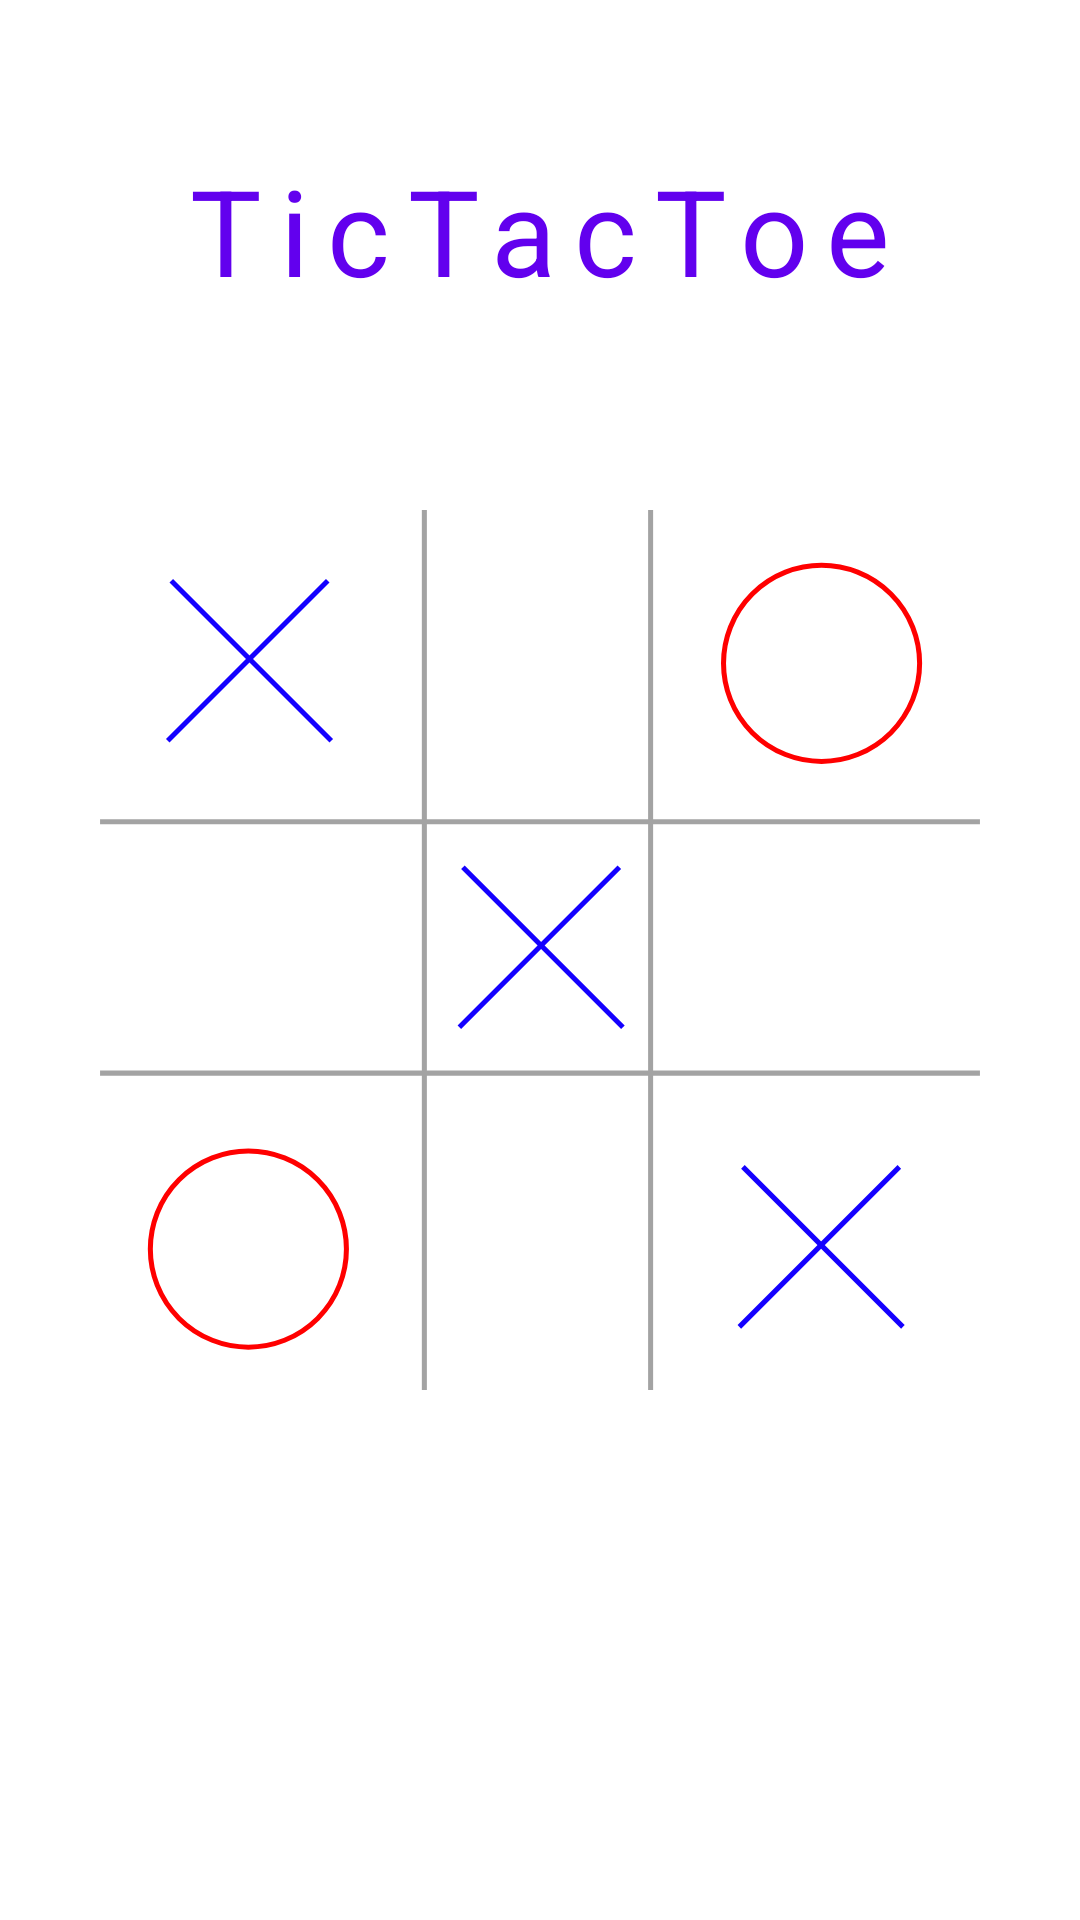

Layout XML and referenced resources for this Android screen:
<!-- AndroidManifest.xml: application theme Theme.TicTacToe -->
<!-- res/layout/fragment_splash.xml -->
<?xml version="1.0" encoding="utf-8"?>
<androidx.constraintlayout.widget.ConstraintLayout xmlns:android="http://schemas.android.com/apk/res/android"
    xmlns:tools="http://schemas.android.com/tools"
    android:layout_width="match_parent"
    android:layout_height="match_parent"
    xmlns:app="http://schemas.android.com/apk/res-auto"
    tools:context=".ui.splash.SplashFragment">

    <TextView
        android:id="@+id/splashTitle"
        android:layout_width="wrap_content"
        android:layout_height="wrap_content"
        android:text="@string/app_name"
        android:letterSpacing="0.15"
        android:textSize="40sp"
        android:textColor="@color/purple_500"
        android:textStyle="normal"
        android:textAllCaps="false"
        android:layout_marginTop="50dp"
        app:layout_constraintStart_toStartOf="parent"
        app:layout_constraintEnd_toEndOf="parent"
        app:layout_constraintTop_toTopOf="parent" />

    <ImageView
        android:layout_width="300dp"
        android:layout_height="300dp"
        android:src="@drawable/ic_tictactoe"
        app:layout_constraintStart_toStartOf="parent"
        app:layout_constraintEnd_toEndOf="parent"
        app:layout_constraintTop_toTopOf="parent"
        app:layout_constraintBottom_toBottomOf="parent"/>



</androidx.constraintlayout.widget.ConstraintLayout>
<!-- resources referenced by this layout -->
<resources>
  <color name="purple_500">#FF6200EE</color>
  <!-- drawable ic_tictactoe: vector/xml drawable (drawable, 2091 chars, omitted) -->
  <string name="app_name">TicTacToe</string>
  <style name="Theme.TicTacToe" parent="Theme.MaterialComponents.DayNight.DarkActionBar">
          
          <item name="colorPrimary">@color/purple_500</item>
          <item name="colorPrimaryVariant">@color/purple_700</item>
          <item name="colorOnPrimary">@color/white</item>
          
          <item name="colorSecondary">@color/teal_200</item>
          <item name="colorSecondaryVariant">@color/teal_700</item>
          <item name="colorOnSecondary">@color/black</item>
          
          <item name="android:statusBarColor" tools:targetApi="l">?attr/colorPrimaryVariant</item>
          
          <item name="ticTacToeFieldStyle">@style/GlobalTicTacToeFieldStyle</item>
      </style>
  <color name="purple_700">#FF3700B3</color>
  <color name="white">#FFFFFFFF</color>
  <color name="teal_200">#FF03DAC5</color>
  <color name="teal_700">#FF018786</color>
  <color name="black">#FF000000</color>
  <style name="GlobalTicTacToeFieldStyle" parent="DefaultTicTacToeField">
          <item name="player1Color">#2196F3</item>
      </style>
  <style name="DefaultTicTacToeField">
          <item name="player1Color">#4CAF50</item>
          <item name="player2Color">#E91E63</item>
          <item name="gridColor">#dfdfdf</item>
      </style>
</resources>
